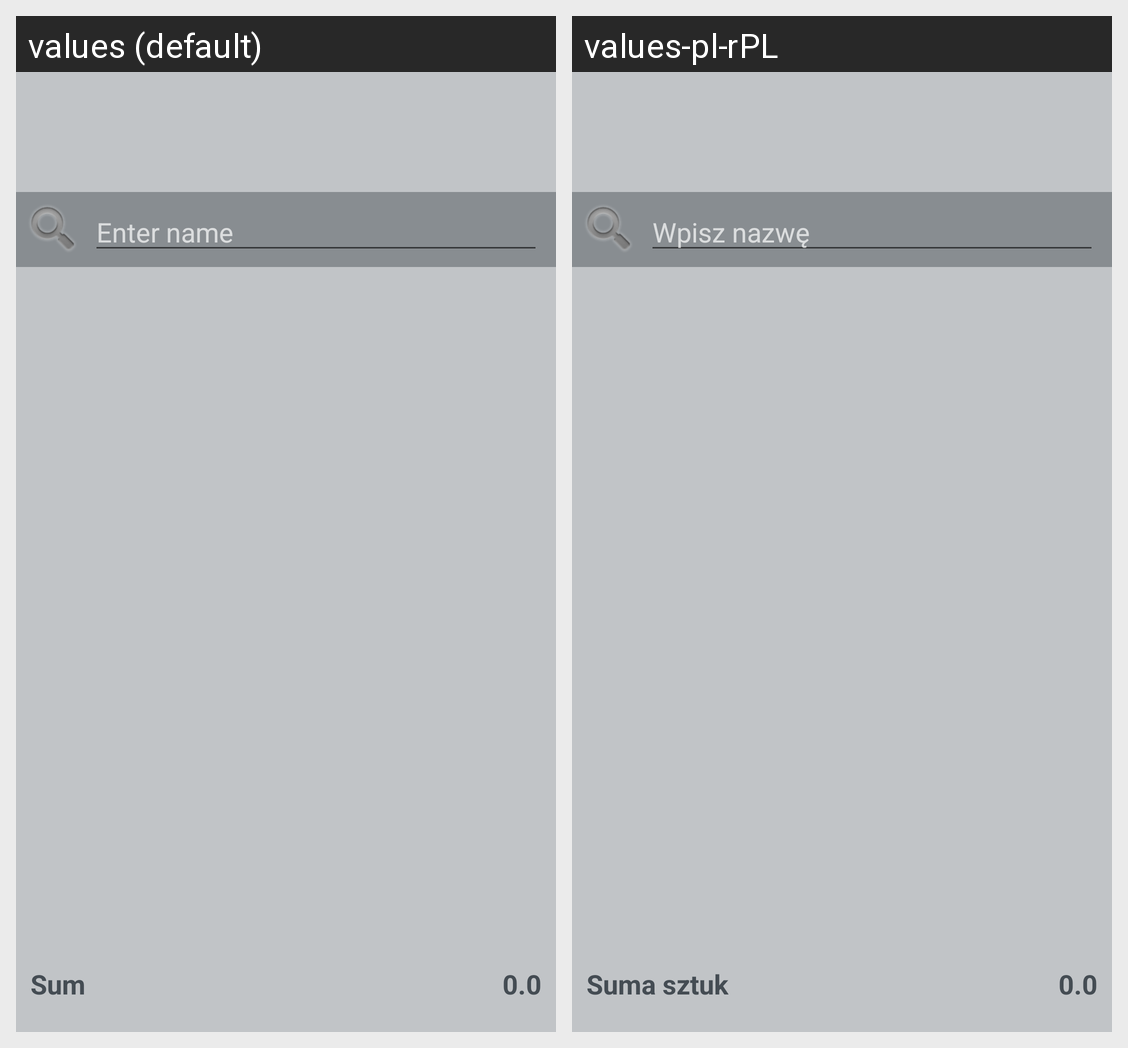

This grid shows one Android layout under two languages. Give, for every string resource on the screen, its name, the default text and each shown locale's text.
Android screen res/layout/fragment_empty_list.xml rendered under 2 locales, left to right: values (default), values-pl-rPL. Device: Nexus 5 (rendered at 1080×1920; each locale shown at half size, 540×960, under a caption strip naming it); theme MyMaterialTheme.
Strings drawn on this screen, with the default value and each locale's value (text and hints the layout hard-codes, and strings that could not be matched under every locale, appear in the picture but are not listed):

enter_name
  values: Enter name
  values-pl-rPL: Wpisz nazwę

sum
  values: Sum
  values-pl-rPL: Suma sztuk
